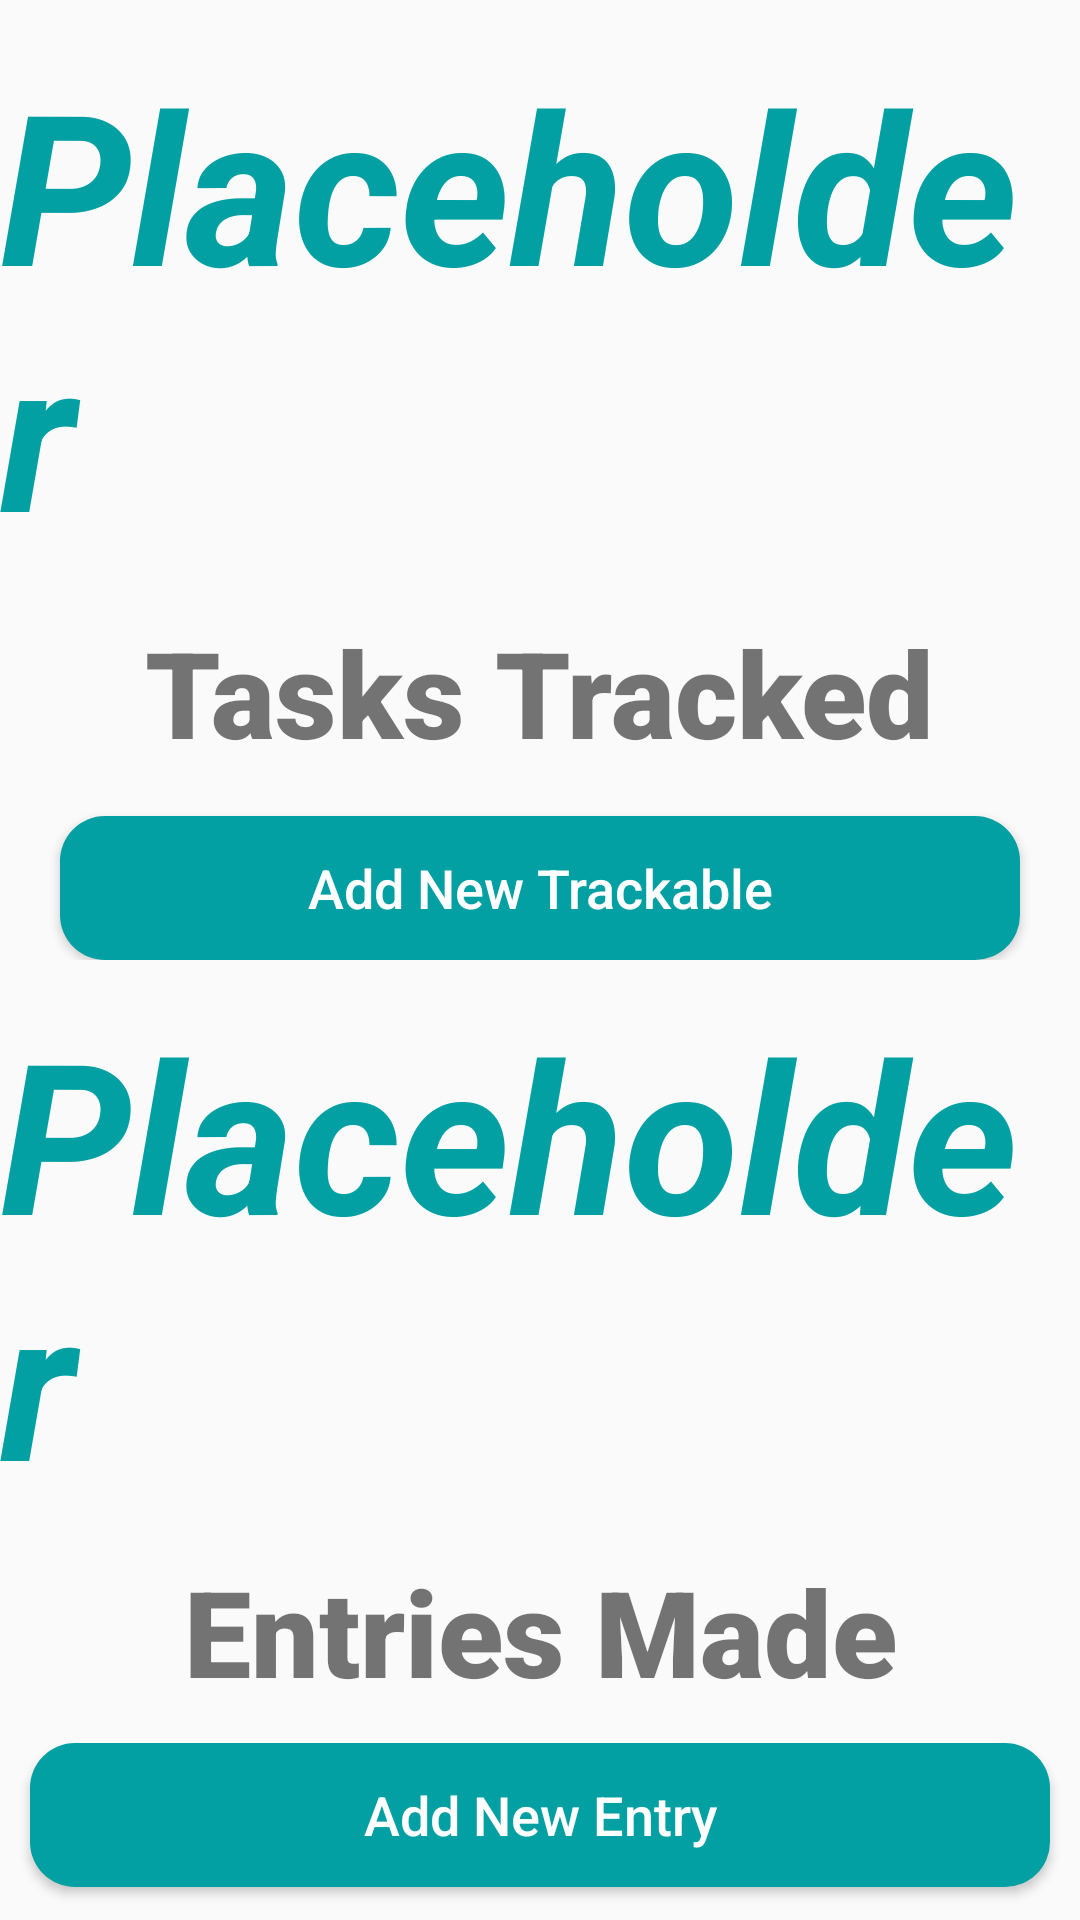

Android layout source for this screen:
<!-- AndroidManifest.xml: application theme AppTheme -->
<!-- res/layout/fragment_dashboard.xml -->
<?xml version="1.0" encoding="utf-8"?>
<LinearLayout xmlns:android="http://schemas.android.com/apk/res/android"
    xmlns:app="http://schemas.android.com/apk/res-auto"
    xmlns:tools="http://schemas.android.com/tools"
    android:orientation="vertical" android:layout_width="match_parent"
    android:weightSum="2"
    android:layout_height="match_parent">

    <androidx.constraintlayout.widget.ConstraintLayout
        android:layout_width="match_parent"
        android:layout_height="wrap_content"
        android:layout_weight="1">

        <Button
            android:id="@+id/dashboard_btn_addTaskBtn"
            android:layout_width="match_parent"
            android:layout_height="wrap_content"
            android:layout_marginStart="20dp"
            android:layout_marginEnd="20dp"
            android:background="@drawable/solid_green_button"
            android:text="Add New Trackable"
            android:textAllCaps="false"
            android:textColor="@android:color/white"
            android:textSize="18sp"
            app:layout_constraintBottom_toBottomOf="parent"
            app:layout_constraintEnd_toEndOf="parent"
            app:layout_constraintStart_toStartOf="parent" />

        <TextView
            android:id="@+id/dashboard_textview_tracksHeader"
            android:layout_width="wrap_content"
            android:layout_height="wrap_content"
            android:fontFamily="sans-serif-black"
            android:text="Tasks Tracked"
            android:textSize="40sp"
            app:layout_constraintBottom_toTopOf="@+id/dashboard_btn_addTaskBtn"
            app:layout_constraintEnd_toEndOf="parent"
            app:layout_constraintStart_toStartOf="parent"
            app:layout_constraintTop_toBottomOf="@+id/dashboard_textview_numtracks" />

        <TextView
            android:id="@+id/dashboard_textview_numtracks"
            android:layout_width="wrap_content"
            android:layout_height="wrap_content"
            android:text="Placeholder"
            android:textColor="@color/blueTeal"
            android:textSize="70sp"
            android:textStyle="bold|italic"
            app:layout_constraintBottom_toTopOf="@+id/dashboard_textview_tracksHeader"
            app:layout_constraintEnd_toEndOf="parent"
            app:layout_constraintStart_toStartOf="parent"
            app:layout_constraintTop_toTopOf="parent" />
    </androidx.constraintlayout.widget.ConstraintLayout>

    <androidx.constraintlayout.widget.ConstraintLayout
        android:layout_width="match_parent"
        android:layout_height="wrap_content"
        android:layout_weight="1">

        <Button
            android:id="@+id/dashboard_btn_addEntryBtn"
            android:layout_width="match_parent"
            android:layout_height="wrap_content"
            android:layout_marginStart="10dp"
            android:layout_marginEnd="10dp"
            android:background="@drawable/solid_green_button"
            android:text="Add New Entry"
            android:textAllCaps="false"
            android:textColor="@android:color/white"
            android:textSize="18sp"
            app:layout_constraintBottom_toBottomOf="parent"
            app:layout_constraintEnd_toEndOf="parent"
            app:layout_constraintHorizontal_bias="0.0"
            app:layout_constraintStart_toStartOf="parent"
            app:layout_constraintTop_toBottomOf="@+id/dashboard_textview_entryHeader" />

        <TextView
            android:id="@+id/dashboard_textview_entryHeader"
            android:layout_width="wrap_content"
            android:layout_height="wrap_content"
            android:fontFamily="sans-serif-black"
            android:text="Entries Made"
            android:textSize="40sp"
            app:layout_constraintBottom_toTopOf="@+id/dashboard_btn_addEntryBtn"
            app:layout_constraintEnd_toEndOf="parent"
            app:layout_constraintStart_toStartOf="parent"
            app:layout_constraintTop_toBottomOf="@+id/dashboard_textview_numentries" />

        <TextView
            android:id="@+id/dashboard_textview_numentries"
            android:layout_width="wrap_content"
            android:layout_height="wrap_content"
            android:text="Placeholder"
            android:textColor="@color/blueTeal"
            android:textSize="70sp"
            android:textStyle="bold|italic"
            app:layout_constraintBottom_toTopOf="@+id/dashboard_textview_entryHeader"
            app:layout_constraintEnd_toEndOf="parent"
            app:layout_constraintStart_toStartOf="parent"
            app:layout_constraintTop_toTopOf="parent" />
    </androidx.constraintlayout.widget.ConstraintLayout>
</LinearLayout>
<!-- resources referenced by this layout -->
<resources>
  <color name="blueTeal">#03A0A3</color>
  <!-- drawable solid_green_button (drawable) -->
  <?xml version="1.0" encoding="utf-8"?>
  <selector xmlns:android="http://schemas.android.com/apk/res/android">
      <item android:state_pressed="false">
          <shape android:shape="rectangle" xmlns:android="http://schemas.android.com/apk/res/android">
              <corners android:radius="15dp"/>
              <solid android:color="@color/blueTeal"/>
          </shape>
      </item>
  
      <item
          android:state_pressed="true">
          <shape android:shape="rectangle" xmlns:android="http://schemas.android.com/apk/res/android">
              <corners android:radius="15dp"/>
              <solid android:color="@color/clickedBlueTeal"/>
          </shape>
      </item>
  
  </selector>
  <style name="AppTheme" parent="Theme.AppCompat.Light.NoActionBar">
          
          <item name="colorPrimary">@color/colorPrimary</item>
          <item name="colorPrimaryDark">@color/colorPrimaryDark</item>
          <item name="colorAccent">@color/colorAccent</item>
      </style>
  <color name="clickedBlueTeal">#005254</color>
  <color name="colorPrimary">#008577</color>
  <color name="colorPrimaryDark">#00574B</color>
  <color name="colorAccent">#D81B60</color>
</resources>
